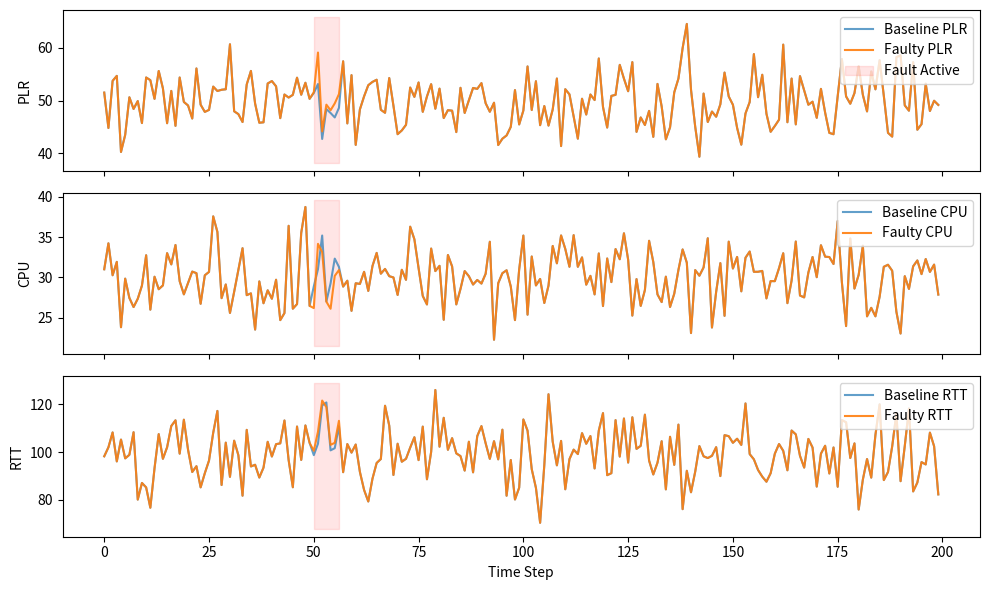

Reproduce this figure in Python.
import numpy as np
import matplotlib
import os

# Check if we're in an interactive environment
if os.environ.get('DISPLAY') is None:
    matplotlib.use('Agg')  # Use non-interactive backend if no display

import matplotlib.pyplot as plt

# ===========================
# Step 1: Deterministic Metric Generator
# ===========================

def generate_baseline_metrics(T=200, means=None, stds=None, random_state=None):
    rng = np.random.default_rng(random_state)
    m = len(means)
    X = np.zeros((T, m))
    for k in range(m):
        X[:, k] = rng.normal(loc=means[k], scale=stds[k], size=T)
    return X

# ===========================
# Step 2: Correlated Persistent Fault Injection
# ===========================

def inject_correlated_persistent_faults(X, fault_templates, random_state=None):
    """
    X: baseline metrics (T x m)
    fault_templates: list of dicts with keys:
        - start: time index when fault may begin
        - cov: covariance matrix (m x m)
        - drift: per-step drift vector (m,)
        - p_end: probability to end fault at each step (geometric)
    """
    rng = np.random.default_rng(random_state)
    T, m = X.shape
    X_faulty = X.copy()
    fault_mask = np.zeros(T, dtype=bool)

    for template in fault_templates:
        t = template['start']
        active = True
        drift_acc = np.zeros(m)
        while t < T and active:
            # Add correlated noise
            perturb = rng.multivariate_normal(mean=np.zeros(m), cov=template['cov'])
            # Add drift
            drift_acc += template['drift']
            X_faulty[t, :] += perturb + drift_acc
            fault_mask[t] = True
            # Decide whether to end fault
            if rng.random() < template['p_end']:
                active = False
            t += 1

    return X_faulty, fault_mask

# ===========================
# Quick Visualization
# ===========================

def plot_fault_injection(X_baseline, X_faulty, fault_mask, metric_names=None, save_path=None):
    T, m = X_baseline.shape
    time = np.arange(T)
    fig, axes = plt.subplots(m, 1, figsize=(10, 2 * m), sharex=True)

    if m == 1:
        axes = [axes]

    for k, ax in enumerate(axes):
        name = metric_names[k] if metric_names else f"Metric {k}"
        ax.plot(time, X_baseline[:, k], label=f"Baseline {name}", alpha=0.7)
        ax.plot(time, X_faulty[:, k], label=f"Faulty {name}", alpha=0.9)
        ax.fill_between(time, ax.get_ylim()[0], ax.get_ylim()[1], where=fault_mask,
                        color='red', alpha=0.1, label='Fault Active' if k == 0 else "")
        ax.set_ylabel(name)
        ax.legend(loc='upper right')

    axes[-1].set_xlabel("Time Step")
    plt.tight_layout()
    
    if save_path:
        plt.savefig(save_path)
        print(f"Plot saved to {save_path}")
    
    # Only try to show the plot if we have a display
    if os.environ.get('DISPLAY') is not None:
        try:
            plt.show()
        except:
            print("Plot display failed even though DISPLAY is set.")
    else:
        print("No display available. Plot was saved to file if requested.")
    
    plt.close()

# ===========================
# Example Usage
# ===========================
if __name__ == "__main__":
    means = [50, 30, 100]
    stds = [5, 3, 10]
    X_baseline = generate_baseline_metrics(T=200, means=means, stds=stds, random_state=42)

    fault_templates = [
        {
            'start': 50,
            'cov': np.array([[10, 5, 2], [5, 8, 1], [2, 1, 6]]),
            'drift': np.array([0.1, -0.05, 0.2]),
            'p_end': 0.05
        }
    ]

    X_faulty, fault_mask = inject_correlated_persistent_faults(X_baseline, fault_templates, random_state=42)

    plot_fault_injection(
        X_baseline, 
        X_faulty, 
        fault_mask, 
        metric_names=["PLR", "CPU", "RTT"],
        save_path="fault_injection_plot.png"  # Save the plot to a file
    )
